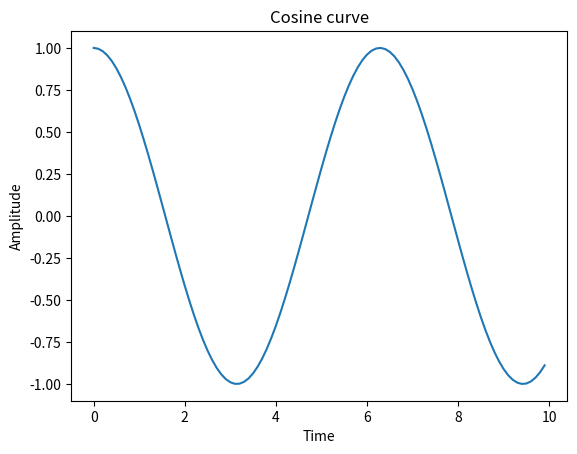

This figure's Python source:
import numpy as np
import matplotlib.pyplot as plot

time = np.arange(0, 10, 0.1)
amplitude = np.cos(time)

plot.plot(time, amplitude)

plot.title("Cosine curve")

plot.xlabel("Time")

plot.ylabel("Amplitude")

plot.show()
